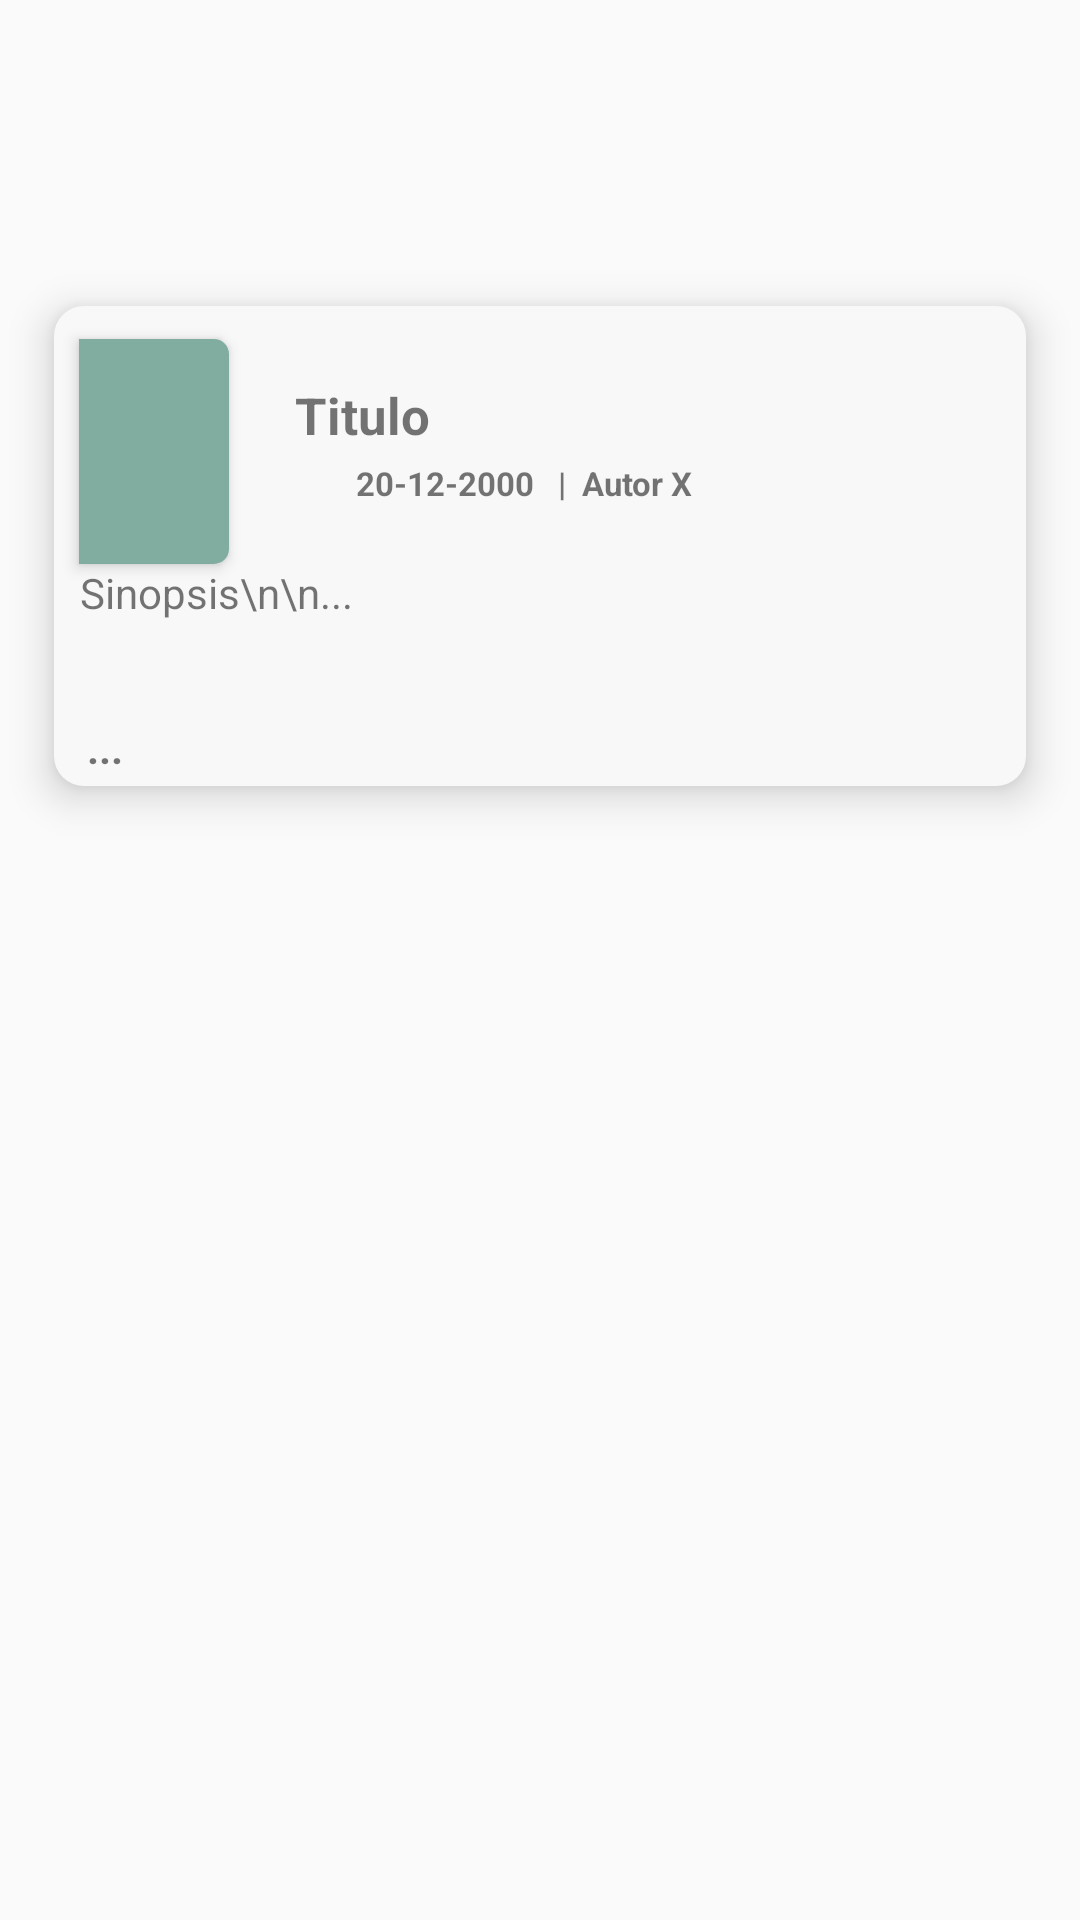

Write the Android layout XML for this screen, with the resource values it uses.
<!-- AndroidManifest.xml: application theme Theme.AppCompat.DayNight.NoActionBar -->
<!-- res/layout/dynamic_rv_item_layout.xml -->
<?xml version="1.0" encoding="utf-8"?>
<androidx.constraintlayout.widget.ConstraintLayout xmlns:android="http://schemas.android.com/apk/res/android"
    xmlns:app="http://schemas.android.com/apk/res-auto"
    android:layout_width="match_parent"
    android:layout_height="wrap_content"
    android:layout_marginLeft="10dp"
    android:layout_marginRight="10dp">



    <androidx.constraintlayout.widget.ConstraintLayout
        android:id="@+id/constraintLayout2"
        android:layout_width="0dp"
        android:layout_height="160dp"
        android:background="@drawable/dynamic_rv_bg"
        android:elevation="8dp"
        app:layout_constraintVertical_bias="0.2"
        android:layout_marginTop="10dp"
        android:layout_marginBottom="10dp"
        app:layout_constraintBottom_toBottomOf="parent"
        app:layout_constraintEnd_toEndOf="parent"
        app:layout_constraintStart_toStartOf="parent"
        app:layout_constraintTop_toTopOf="parent"
        app:layout_constraintWidth_percent=".9" >

        <androidx.constraintlayout.widget.ConstraintLayout
            android:id="@+id/constraintLayoutDate"
            android:layout_width="50dp"
            android:layout_height="75dp"
            android:background="@drawable/dynamic_rv_bg2"
            android:elevation="3dp"
            android:layout_marginTop="11dp"
            app:layout_constraintBottom_toBottomOf="parent"
            app:layout_constraintEnd_toEndOf="parent"
            app:layout_constraintHorizontal_bias="0.03"
            app:layout_constraintStart_toStartOf="parent"
            app:layout_constraintTop_toTopOf="parent"
            app:layout_constraintVertical_bias="0"
            app:layout_constraintWidth_percent=".9">


            <ImageView
                android:id="@+id/imagen"
                android:layout_width="match_parent"
                android:layout_height="match_parent"
                app:layout_constraintBottom_toBottomOf="parent"
                app:layout_constraintEnd_toEndOf="parent"
                app:layout_constraintStart_toStartOf="parent"
                app:layout_constraintTop_toTopOf="parent" />
        </androidx.constraintlayout.widget.ConstraintLayout>

        <TextView
            android:id="@+id/name"
            android:layout_width="wrap_content"
            android:layout_height="wrap_content"
            android:layout_marginTop="5dp"
            android:text="Titulo"
            android:textSize="17sp"
            android:textStyle="bold"
            app:layout_constraintBottom_toBottomOf="parent"
            app:layout_constraintEnd_toEndOf="parent"
            app:layout_constraintHorizontal_bias="0.1"
            app:layout_constraintStart_toEndOf="@+id/constraintLayoutDate"
            app:layout_constraintTop_toTopOf="parent"
            app:layout_constraintVertical_bias="0.15" />

        <TextView
            android:id="@+id/fechaAutor"
            android:layout_width="wrap_content"
            android:layout_height="wrap_content"
            android:text="20-12-2000   |  Autor X"
            android:textSize="11sp"
            android:textStyle="bold"
            app:layout_constraintBottom_toBottomOf="parent"
            app:layout_constraintEnd_toEndOf="parent"
            app:layout_constraintHorizontal_bias="0.276"
            app:layout_constraintStart_toEndOf="@+id/constraintLayoutDate"
            app:layout_constraintTop_toBottomOf="@+id/name"
            app:layout_constraintVertical_bias="0.042" />

        <TextView
            android:id="@+id/details"
            android:layout_width="250dp"
            android:layout_height="wrap_content"
            android:layout_marginLeft="8dp"
            android:lines="3"
            android:text="Sinopsis\n\n..."
            android:textSize="14sp"
            app:layout_constraintBottom_toBottomOf="parent"
            app:layout_constraintEnd_toEndOf="parent"
            app:layout_constraintHorizontal_bias=".01"
            app:layout_constraintStart_toStartOf="parent"
            app:layout_constraintTop_toBottomOf="@+id/constraintLayoutDate"
            app:layout_constraintVertical_bias="0" />

        <TextView
            android:layout_width="wrap_content"
            android:layout_height="wrap_content"
            android:layout_marginLeft="8dp"
            android:text="..."
            android:textSize="14sp"
            android:textStyle="bold"
            app:layout_constraintHorizontal_bias="0.01"
            app:layout_constraintVertical_bias="0"
            app:layout_constraintBottom_toBottomOf="parent"
            app:layout_constraintEnd_toEndOf="parent"
            app:layout_constraintStart_toStartOf="parent"
            app:layout_constraintTop_toBottomOf="@+id/details" />

    </androidx.constraintlayout.widget.ConstraintLayout>
</androidx.constraintlayout.widget.ConstraintLayout>
<!-- resources referenced by this layout -->
<resources>
  <!-- drawable dynamic_rv_bg (drawable-v24) -->
  <?xml version="1.0" encoding="utf-8"?>
  <shape xmlns:android="http://schemas.android.com/apk/res/android">
  
      <solid android:color="#f8f8f8"/>
      <corners android:topLeftRadius="10dp"
          android:bottomLeftRadius="10dp"
          android:topRightRadius="10dp"
          android:bottomRightRadius="10dp"/>
  </shape>
  <!-- drawable dynamic_rv_bg2 (drawable-v24) -->
  <?xml version="1.0" encoding="utf-8"?>
  <shape xmlns:android="http://schemas.android.com/apk/res/android">
  
      <solid android:color="#80AD9F"/>
      <corners android:topLeftRadius="0dp"
          android:bottomLeftRadius="0dp"
          android:topRightRadius="5dp"
          android:bottomRightRadius="5dp"/>
  </shape>
</resources>
